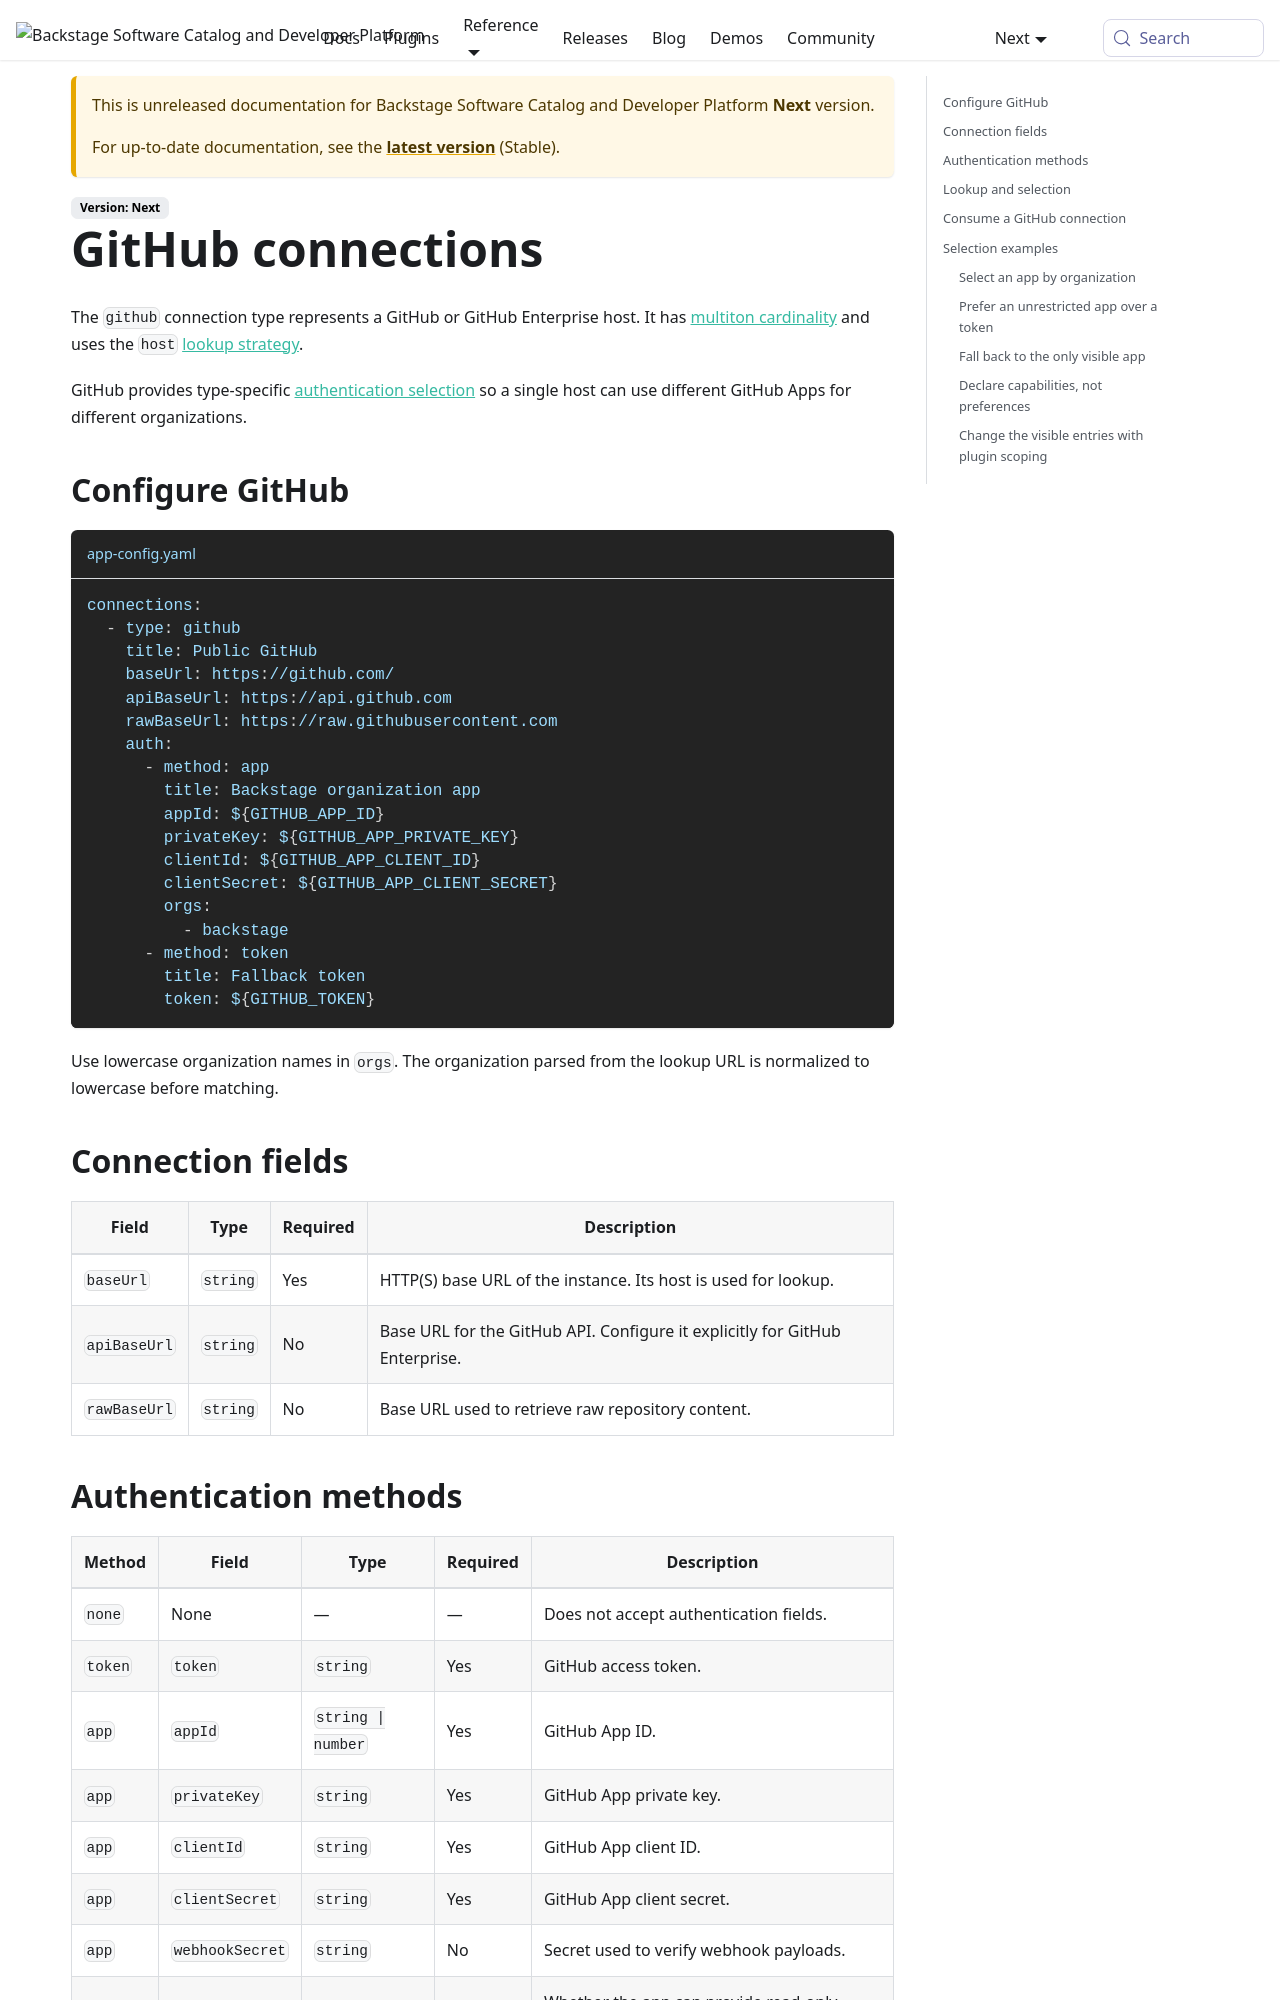

repository: backstage/backstage · page: docs/next/backend-system/core-services/connections/types/github/index.html · generator: mkdocs

---
id: github
title: GitHub connections
description: Configure and consume GitHub connections
---

The `github` connection type represents a GitHub or GitHub Enterprise host. It
has [multiton cardinality](../01-concepts.md#cardinality) and uses the `host`
[lookup strategy](../01-concepts.md#lookup-strategies).

GitHub provides type-specific
[authentication selection](../01-concepts.md#what-happens-during-find) so a single
host can use different GitHub Apps for different organizations.

## Configure GitHub

```yaml title="app-config.yaml"
connections:
  - type: github
    title: Public GitHub
    baseUrl: https://github.com/
    apiBaseUrl: https://api.github.com
    rawBaseUrl: https://raw.githubusercontent.com
    auth:
      - method: app
        title: Backstage organization app
        appId: ${GITHUB_APP_ID}
        privateKey: ${GITHUB_APP_PRIVATE_KEY}
        clientId: ${GITHUB_APP_CLIENT_ID}
        clientSecret: ${GITHUB_APP_CLIENT_SECRET}
        orgs:
          - backstage
      - method: token
        title: Fallback token
        token: ${GITHUB_TOKEN}
```

Use lowercase organization names in `orgs`. The organization parsed from the
lookup URL is normalized to lowercase before matching.

## Connection fields

| Field        | Type     | Required | Description                                                                 |
| ------------ | -------- | -------- | --------------------------------------------------------------------------- |
| `baseUrl`    | `string` | Yes      | HTTP(S) base URL of the instance. Its host is used for lookup.              |
| `apiBaseUrl` | `string` | No       | Base URL for the GitHub API. Configure it explicitly for GitHub Enterprise. |
| `rawBaseUrl` | `string` | No       | Base URL used to retrieve raw repository content.                           |
